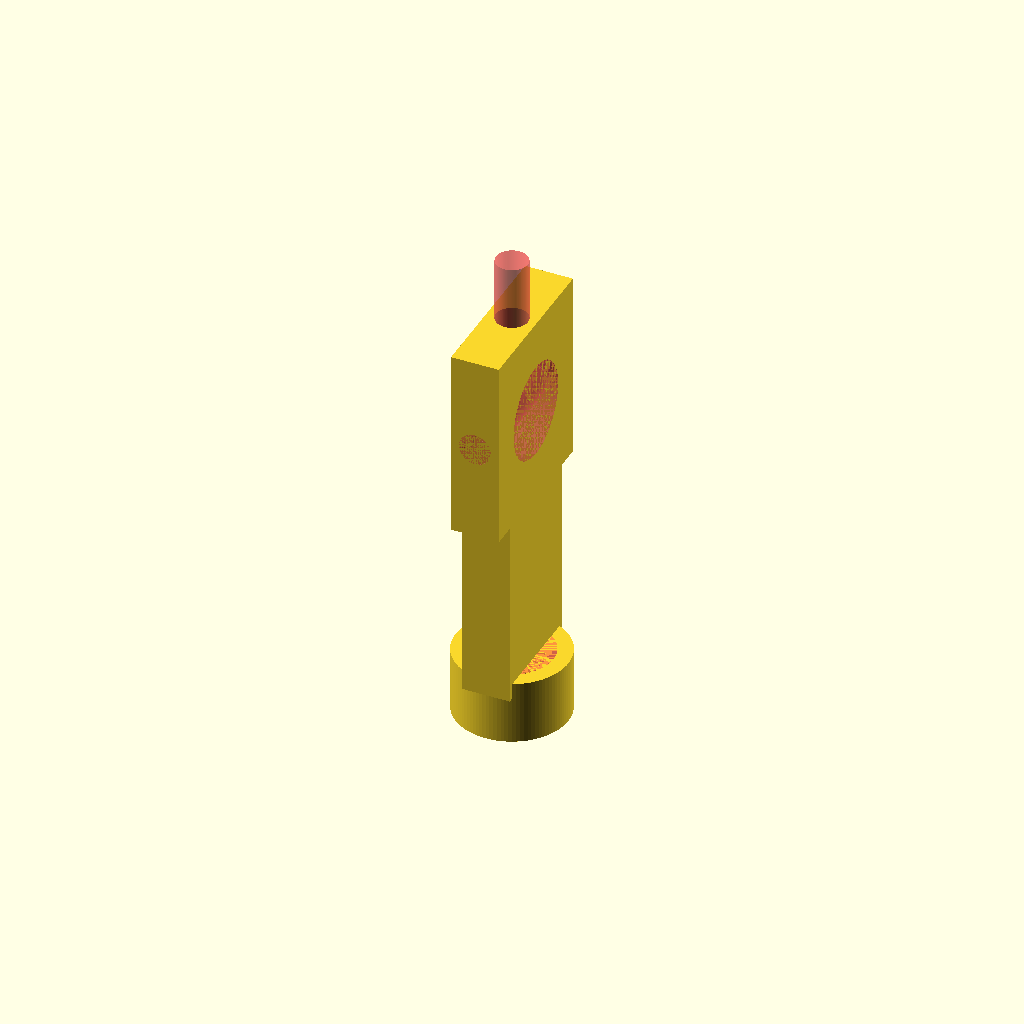
Cell 1: the model at its default parameters.
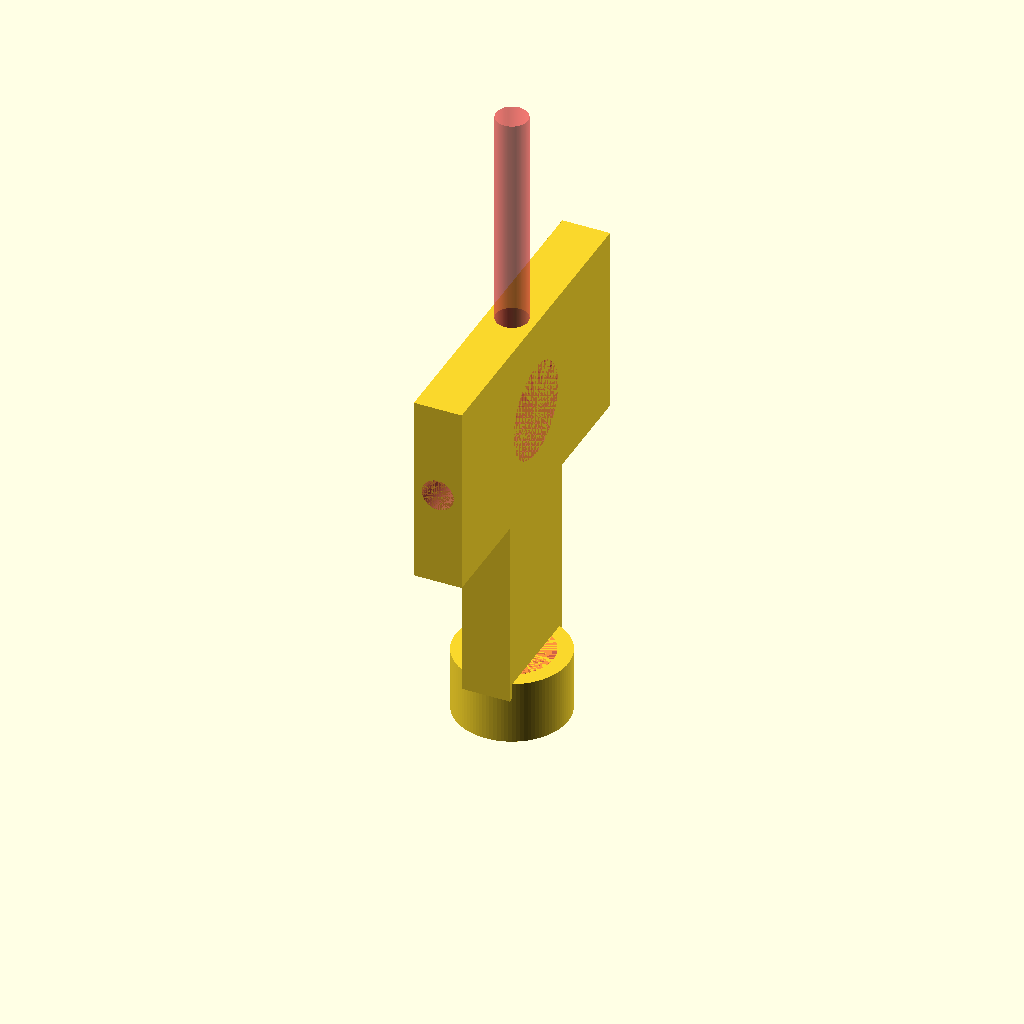
Cell 2: the same model with cuboy = 100.
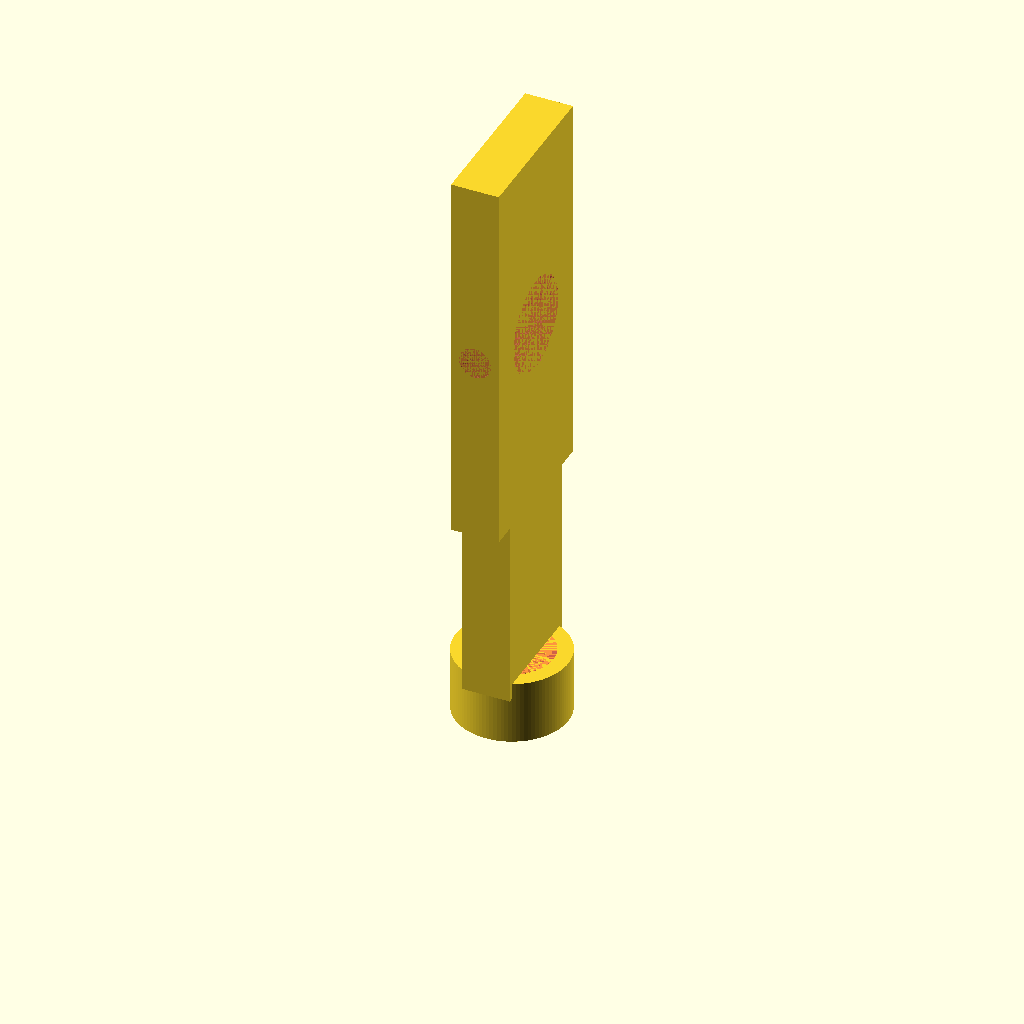
Cell 3: cuboz = 120 (everything else at default).
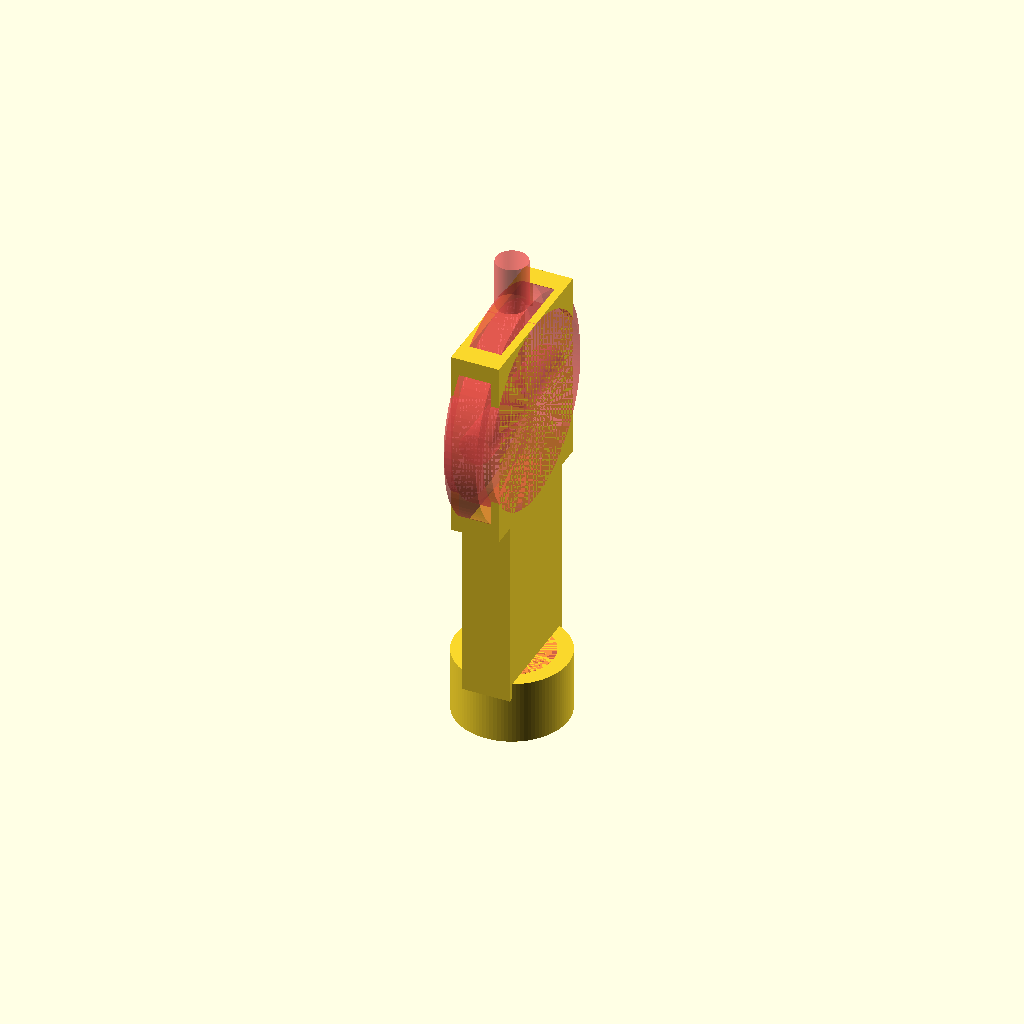
Cell 4: rBob = 30 (everything else at default).
All cells are drawn from one camera (rotation 55°, 0°, 25°, orthographic, colour scheme Cornfield), so only the parameter changes between them.
The OpenSCAD source (Campos Magnéticos/NarrowBobCube/bobNarrowBobCubeV2.scad):
// ----- ----- ----- Declaração de Variáveis ----- ----- ----- //
res=100;
folga1=0.125;

cubox=50-35;
cuboy=50;
cuboz=60;
rBob=15;
esp=2.5;

rInt=10.45;
rExt=12.45;
alt=15;

supr=18;
supalt=5;

// Estamos nos referindo aqui ao encaixe do interior
encx=54.5;
ency=54.5;
encz=10;
espenc=2;

// ----- ----- ----- Declaração de Funções ----- ----- ----- //
use <funcoes_GFCx.scad>
use <funcSuporteDoCuboBaixo_v2.scad>

// ----- ----- ----- MAIN ----- ----- ----- //
//Encaixe Cilíndrico Real
/*difference(){
    cylinder(alt,rExt,rExt,$fn=res);
    #cylinder(alt,rInt,rInt,$fn=res);
}*/


translate([0,0,120]){
    // Encaixe Cilíndrico de Sobra
    translate([0,0,encz+espenc-120+70-encz])
    difference(){
        translate([0,0,0]){
            cylinder(alt+5,rExt+0.2+2*esp,rExt+0.2+2*esp,$fn=res);
            //cylinder(1,3*rExt,3*rExt,$fn=res);
        }
        #cylinder(alt+5,rExt+0.5,rExt+0.5,$fn=res);
    }
    translate([-cubox/2,-(rExt+0.2+2*esp),encz+espenc-120+70-encz+alt])
    cube([cubox,2*(rExt+0.2+2*esp),-(-120+70-encz)]);

    // Novo Cubo
    translate([-cubox/2,-cuboy/2,alt+encz+espenc]){
        difference(){
            cube([cubox,cuboy,cuboz]);
            
            #translate([esp+(cubox-2*esp)/2,cuboy,cuboz/2])
            #rotate([90,0,0])
            #cylinder(cuboy,(cubox-2*esp)/2,(cubox-2*esp)/2,$fn=res);
            
            #translate([0,cuboy/2,cuboz/2])
            #rotate([0,90,0])
            #cylinder(cubox,rBob,rBob,$fn=res);
            
            #translate([esp,cuboy/2,cuboz/2])
            #rotate([0,90,0])
            #cylinder(cubox-2*esp,rBob+2*esp,rBob+2*esp,$fn=res);

            
            #translate([esp+(cubox-2*esp)/2,cuboy/2,cuboz/2])
            #cylinder(cuboy,(cubox-2*esp)/2,(cubox-2*esp)/2,$fn=res);
        }
    }
}
Customizer parameters (derived from the source; name, type, default, range or options):
res: number, default 100
folga1: number, default 0.125
cuboy: number, default 50
cuboz: number, default 60
rBob: number, default 15
esp: number, default 2.5
rInt: number, default 10.45
rExt: number, default 12.45
alt: number, default 15
supr: number, default 18
supalt: number, default 5
encx: number, default 54.5
ency: number, default 54.5
encz: number, default 10
espenc: number, default 2
